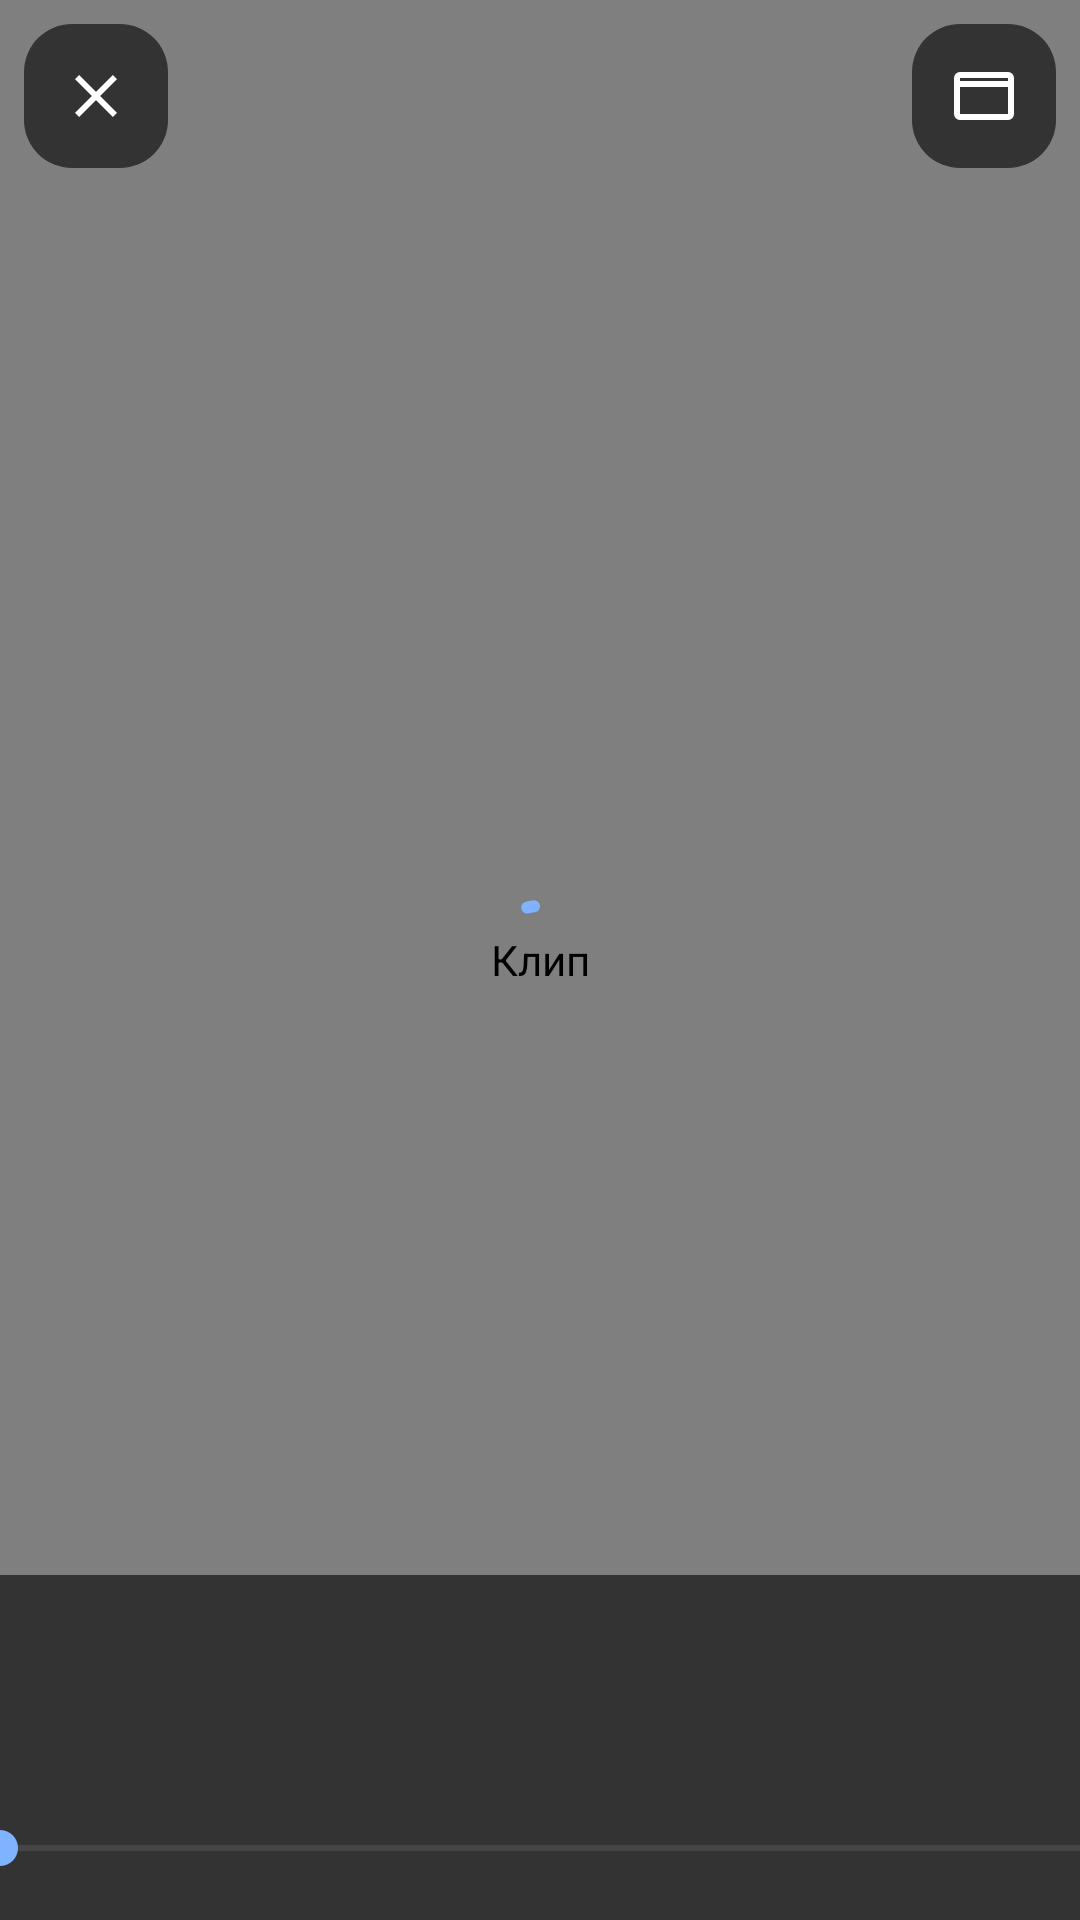

The Android layout XML behind this screen, and the referenced resources:
<!-- AndroidManifest.xml: activity theme Theme.VkWeb.Dark -->
<!-- res/layout/activity_clips.xml -->
<?xml version="1.0" encoding="utf-8"?>
<FrameLayout xmlns:android="http://schemas.android.com/apk/res/android"
    xmlns:app="http://schemas.android.com/apk/res-auto"
    android:id="@+id/clips_root"
    android:layout_width="match_parent"
    android:layout_height="match_parent"
    android:background="@color/media_background">

    
    <androidx.media3.ui.PlayerView
        android:id="@+id/clips_video"
        android:layout_width="match_parent"
        android:layout_height="match_parent"
        android:contentDescription="@string/clips_video_description"
        app:resize_mode="fit"
        app:shutter_background_color="@color/media_background"
        app:surface_type="surface_view"
        app:use_controller="false" />

    <ImageView
        android:id="@+id/clips_cover"
        android:layout_width="match_parent"
        android:layout_height="match_parent"
        android:importantForAccessibility="no"
        android:scaleType="fitCenter" />

    <com.google.android.material.progressindicator.CircularProgressIndicator
        android:id="@+id/clips_progress"
        android:layout_width="wrap_content"
        android:layout_height="wrap_content"
        android:layout_gravity="center"
        android:indeterminate="true" />

    <ImageView
        android:id="@+id/clips_paused"
        android:layout_width="72dp"
        android:layout_height="72dp"
        android:layout_gravity="center"
        android:alpha="0.85"
        android:importantForAccessibility="no"
        android:src="@drawable/ic_player_play"
        android:visibility="gone"
        app:tint="@color/media_on" />

    
    <View
        android:id="@+id/clips_touch"
        android:layout_width="match_parent"
        android:layout_height="match_parent" />

    <LinearLayout
        android:id="@+id/clips_side"
        android:layout_width="wrap_content"
        android:layout_height="wrap_content"
        android:layout_gravity="end|center_vertical"
        android:layout_marginEnd="8dp"
        android:gravity="center_horizontal"
        android:orientation="vertical">

        <TextView
            android:id="@+id/clips_likes"
            android:layout_width="wrap_content"
            android:layout_height="wrap_content"
            android:background="?attr/selectableItemBackgroundBorderless"
            android:drawablePadding="4dp"
            android:gravity="center"
            android:minWidth="48dp"
            android:padding="6dp"
            android:shadowColor="@color/media_scrim"
            android:shadowRadius="4"
            android:textColor="@color/media_on" />

        <TextView
            android:id="@+id/clips_comments"
            android:layout_width="wrap_content"
            android:layout_height="wrap_content"
            android:layout_marginTop="12dp"
            android:background="?attr/selectableItemBackgroundBorderless"
            android:drawablePadding="4dp"
            android:gravity="center"
            android:minWidth="48dp"
            android:padding="6dp"
            android:shadowColor="@color/media_scrim"
            android:shadowRadius="4"
            android:textColor="@color/media_on" />
    </LinearLayout>

    
    <LinearLayout
        android:id="@+id/clips_bottom"
        android:layout_width="match_parent"
        android:layout_height="wrap_content"
        android:layout_gravity="bottom"
        android:background="@color/media_scrim"
        android:orientation="vertical">

        <LinearLayout
            android:layout_width="match_parent"
            android:layout_height="wrap_content"
            android:orientation="vertical"
            android:paddingHorizontal="16dp"
            android:paddingTop="10dp">

            <LinearLayout
                android:layout_width="match_parent"
                android:layout_height="wrap_content"
                android:gravity="center_vertical"
                android:orientation="horizontal">

                <ImageView
                    android:id="@+id/clips_avatar"
                    android:layout_width="32dp"
                    android:layout_height="32dp"
                    android:importantForAccessibility="no" />

                <TextView
                    android:id="@+id/clips_author"
                    android:layout_width="0dp"
                    android:layout_height="wrap_content"
                    android:layout_marginStart="10dp"
                    android:layout_weight="1"
                    android:ellipsize="end"
                    android:maxLines="1"
                    android:textAppearance="?attr/textAppearanceTitleSmall"
                    android:textColor="@color/media_on" />

                <TextView
                    android:id="@+id/clips_time"
                    android:layout_width="wrap_content"
                    android:layout_height="wrap_content"
                    android:layout_marginStart="8dp"
                    android:gravity="end"
                    android:textAppearance="?attr/textAppearanceLabelMedium"
                    android:textColor="@color/media_on" />
            </LinearLayout>

            <TextView
                android:id="@+id/clips_text"
                android:layout_width="match_parent"
                android:layout_height="wrap_content"
                android:layout_marginTop="6dp"
                android:ellipsize="end"
                android:maxLines="3"
                android:textColor="@color/media_on" />
        </LinearLayout>

        <SeekBar
            android:id="@+id/clips_seek"
            style="@style/VideoTimeline"
            android:layout_width="match_parent"
            android:layout_height="48dp"
            android:contentDescription="@string/clips_seek_description"
            android:max="1000" />
    </LinearLayout>

    
    <FrameLayout
        android:id="@+id/clips_top"
        android:layout_width="match_parent"
        android:layout_height="wrap_content"
        android:layout_gravity="top"
        android:fitsSystemWindows="true">

        <ImageButton
            android:id="@+id/clips_close"
            android:layout_width="48dp"
            android:layout_height="48dp"
            android:layout_gravity="top|start"
            android:layout_margin="8dp"
            android:background="@drawable/photo_counter_bg"
            android:contentDescription="@string/photo_close"
            android:src="@drawable/ic_close" />

        <ImageButton
            android:id="@+id/clips_page"
            android:layout_width="48dp"
            android:layout_height="48dp"
            android:layout_gravity="top|end"
            android:layout_margin="8dp"
            android:background="@drawable/photo_counter_bg"
            android:contentDescription="@string/video_open_page"
            android:src="@drawable/ic_web_page"
            app:tint="@color/media_on" />
    </FrameLayout>
</FrameLayout>
<!-- resources referenced by this layout -->
<resources>
  <color name="media_background">#000000</color>
  <color name="media_on">#FFFFFF</color>
  <color name="media_scrim">#99000000</color>
  <!-- drawable ic_player_play (drawable) -->
  <?xml version="1.0" encoding="utf-8"?>
  <vector xmlns:android="http://schemas.android.com/apk/res/android"
      android:width="24dp"
      android:height="24dp"
      android:tint="?attr/colorControlNormal"
      android:viewportWidth="960"
      android:viewportHeight="960">
      <group android:translateY="960">
          <path
              android:fillColor="@android:color/white"
              android:pathData="M320-200v-560l440 280-440 280Z" />
      </group>
  </vector>
  <!-- drawable ic_web_page (drawable) -->
  <?xml version="1.0" encoding="utf-8"?>
  <vector xmlns:android="http://schemas.android.com/apk/res/android"
      android:width="24dp"
      android:height="24dp"
      android:tint="?attr/colorOnSurface"
      android:viewportWidth="24"
      android:viewportHeight="24">
      <path
          android:fillColor="@android:color/white"
          android:pathData="M4,4h16a2,2 0,0 1,2 2v12a2,2 0,0 1,-2 2H4a2,2 0,0 1,-2 -2V6a2,2 0,0 1,2 -2zM4,9v9h16V9zM4,6v1h16V6z" />
  </vector>
  <!-- drawable photo_counter_bg (drawable) -->
  <?xml version="1.0" encoding="utf-8"?>
  <shape xmlns:android="http://schemas.android.com/apk/res/android" android:shape="rectangle">
      <solid android:color="@color/media_scrim" />
      <corners android:radius="16dp" />
  </shape>
  <string name="clips_seek_description">Перемотка клипа</string>
  <string name="clips_video_description">Клип</string>
  <string name="photo_close">Закрыть</string>
  <string name="video_open_page">Открыть на странице VK</string>
  <style name="Theme.VkWeb.Dark" parent="Base.Theme.VkWeb.Dark" />
  <color name="media_buffered">#99FFFFFF</color>
  <color name="media_track">#4DFFFFFF</color>
  <color name="signal_blue_dark">#7FB3FF</color>
  <color name="signal_green_dark">#6BCB77</color>
  <color name="on_signal_blue_dark">#0B2A55</color>
  <color name="ink_surface_high">#2A3140</color>
  <color name="ink_text">#E6E8EE</color>
  <color name="ink_background">#15171C</color>
  <color name="ink_surface">#1D2027</color>
  <color name="ink_text_muted">#9AA1AE</color>
  <color name="ink_outline">#323743</color>
  <color name="ink_outline_strong">#5A6170</color>
  <color name="ink_primary_container">#1E3A66</color>
  <color name="ink_on_primary_container">#D6E3FF</color>
  <color name="signal_blue_light">#2B6CD6</color>
  <color name="ink_secondary">#A9B6CC</color>
  <color name="ink_on_secondary">#1F2A3B</color>
  <color name="ink_surface_lowest">#101216</color>
  <color name="ink_surface_highest">#333A49</color>
  <color name="ink_surface_bright">#2F3440</color>
  <color name="ink_inverse_surface">#E6E8EE</color>
  <color name="ink_inverse_on_surface">#1D2027</color>
  <style name="Widget.VkWeb.SearchView" parent="Widget.AppCompat.SearchView">
          <item name="queryBackground">@drawable/search_field_background</item>
          <item name="submitBackground">@android:color/transparent</item>
          <item name="searchHintIcon">@null</item>
      </style>
  <!-- drawable search_field_background (drawable) -->
  <?xml version="1.0" encoding="utf-8"?>
  <inset xmlns:android="http://schemas.android.com/apk/res/android"
      android:insetTop="8dp"
      android:insetBottom="8dp">
      <shape android:shape="rectangle">
          <solid android:color="?attr/colorSurfaceContainerHigh" />
          <corners android:radius="20dp" />
          <padding android:left="12dp" android:right="4dp" />
      </shape>
  </inset>
</resources>
